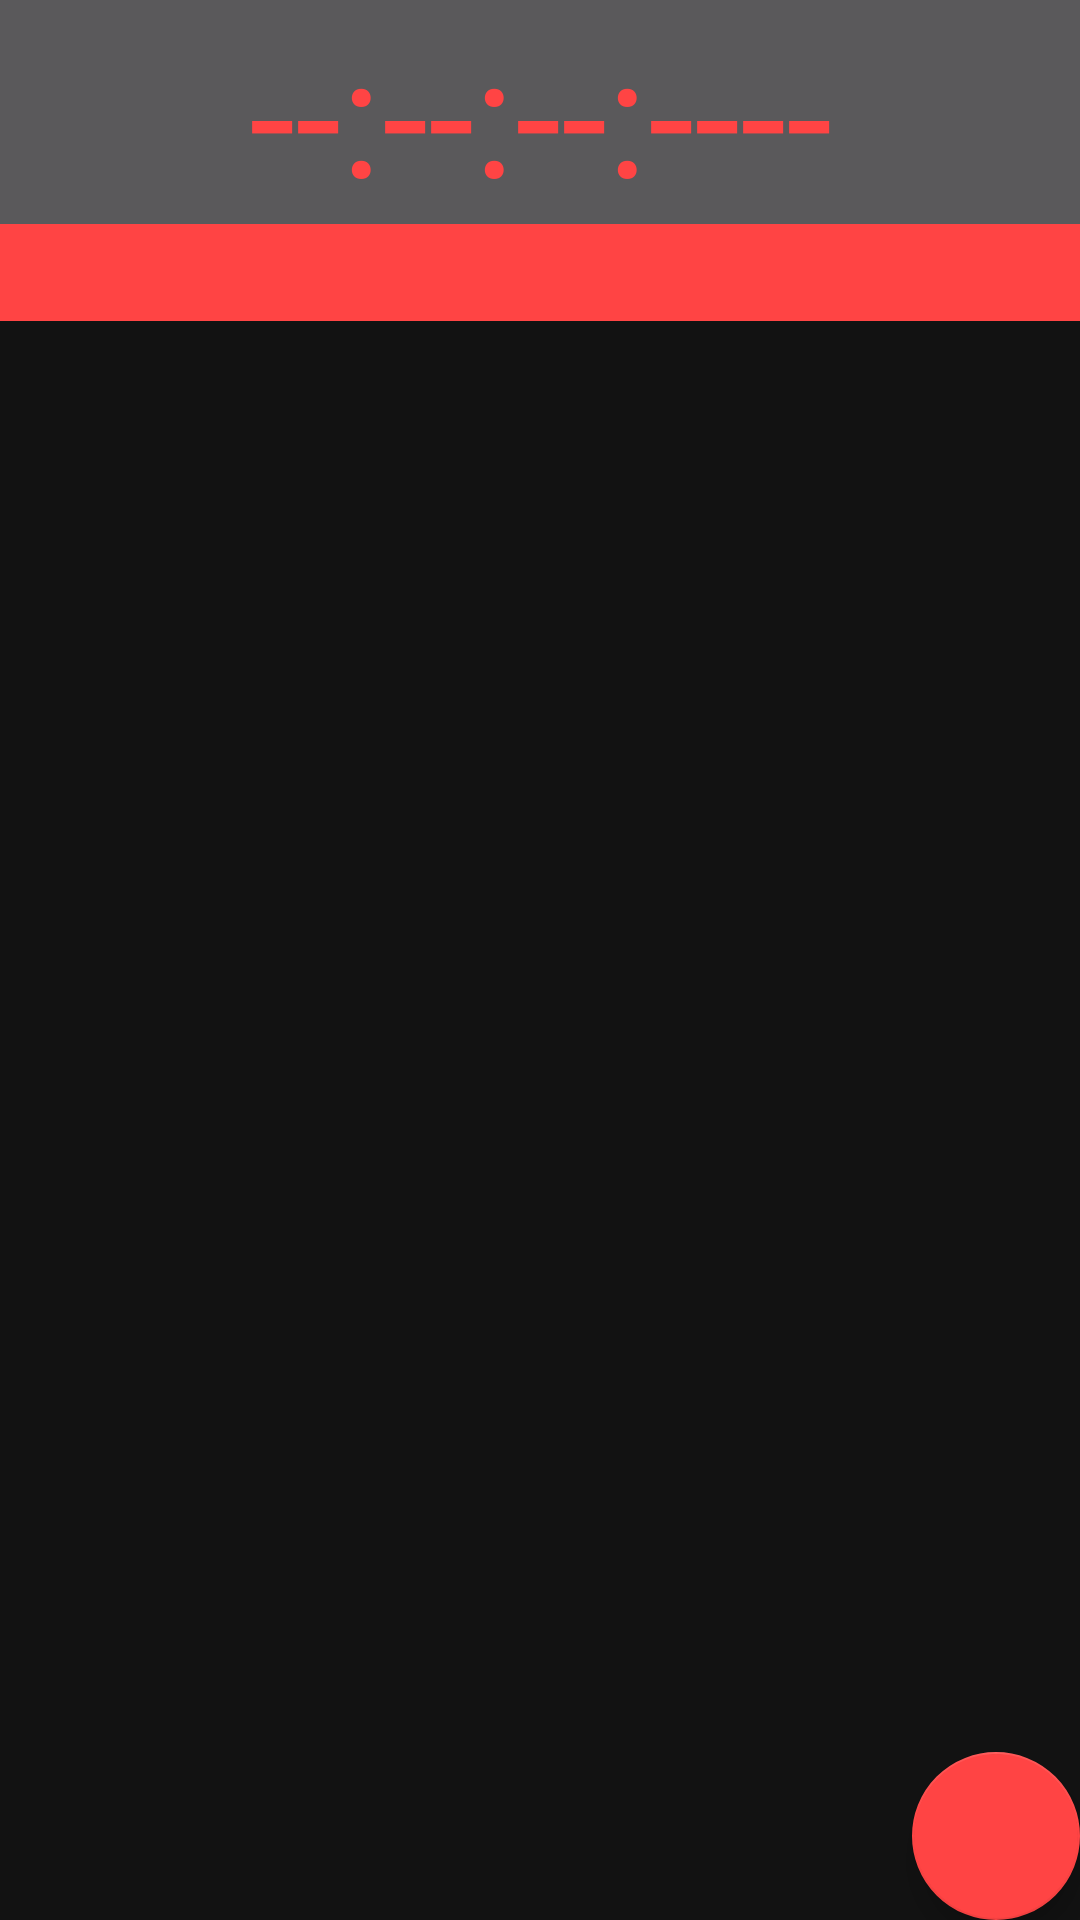

Produce the Android XML layout that renders to this screen, including the resource entries it uses.
<!-- AndroidManifest.xml: application theme AppTheme -->
<!-- res/layout/activity_main.xml -->
<?xml version="1.0" encoding="utf-8"?>
<android.support.design.widget.CoordinatorLayout
    xmlns:android="http://schemas.android.com/apk/res/android"
    xmlns:app="http://schemas.android.com/apk/res-auto"
    xmlns:tools="http://schemas.android.com/tools"
    android:layout_width="match_parent"
    android:layout_height="match_parent"
    tools:context=".MainActivity">

    <include layout="@layout/content_main"/>

    <android.support.design.widget.FloatingActionButton
        android:id="@+id/fab"
        android:layout_width="wrap_content"
        android:layout_height="wrap_content"
        android:layout_gravity="bottom|end"
        android:layout_margin="@dimen/fab_margin"
        android:onClick="onFabClick"
        app:backgroundTint="@android:color/holo_red_light"
        app:fabSize="auto" />

</android.support.design.widget.CoordinatorLayout>
<!-- res/layout/content_main.xml (included above) -->
<?xml version="1.0" encoding="utf-8"?>
<LinearLayout xmlns:android="http://schemas.android.com/apk/res/android"
    xmlns:app="http://schemas.android.com/apk/res-auto"
    xmlns:tools="http://schemas.android.com/tools"
    android:layout_width="match_parent"
    android:layout_height="match_parent"
    android:orientation="vertical"
    app:layout_behavior="@string/appbar_scrolling_view_behavior"
    tools:context=".MainActivity"
    tools:showIn="@layout/activity_main">

    <TextView
        android:id="@+id/textTimer"
        style="@android:style/Widget.DeviceDefault.Light.TextView"
        android:layout_width="match_parent"
        android:layout_height="wrap_content"
        android:layout_weight="0"
        android:background="?attr/colorButtonNormal"
        android:gravity="center"
        android:text="@string/timerEmpty"
        android:textColor="@color/primaryColor"
        android:textSize="?attr/actionBarSize"
        app:autoSizeTextType="none" />

    <TextView
        android:id="@+id/textComment"
        android:layout_width="match_parent"
        android:layout_height="wrap_content"
        android:layout_weight="0"
        android:background="@color/primaryColor"
        android:gravity="center"
        android:textSize="24sp" />

    <ListView
        android:id="@+id/listView"
        android:layout_width="match_parent"
        android:layout_height="match_parent"
        android:layout_weight="0"
        android:divider="@android:color/transparent" />

</LinearLayout>
<!-- resources referenced by this layout -->
<resources>
  <color name="primaryColor">#FFFF4444</color>
  <string name="timerEmpty">--:--:--:----</string>
  <style name="AppTheme" parent="Theme.MaterialComponents.NoActionBar">
          <item name="colorPrimary">@color/primaryColor</item>
          <item name="colorPrimaryDark">@color/primaryColorDark</item>
      </style>
  <color name="primaryColorDark">#4FFF4444</color>
</resources>
